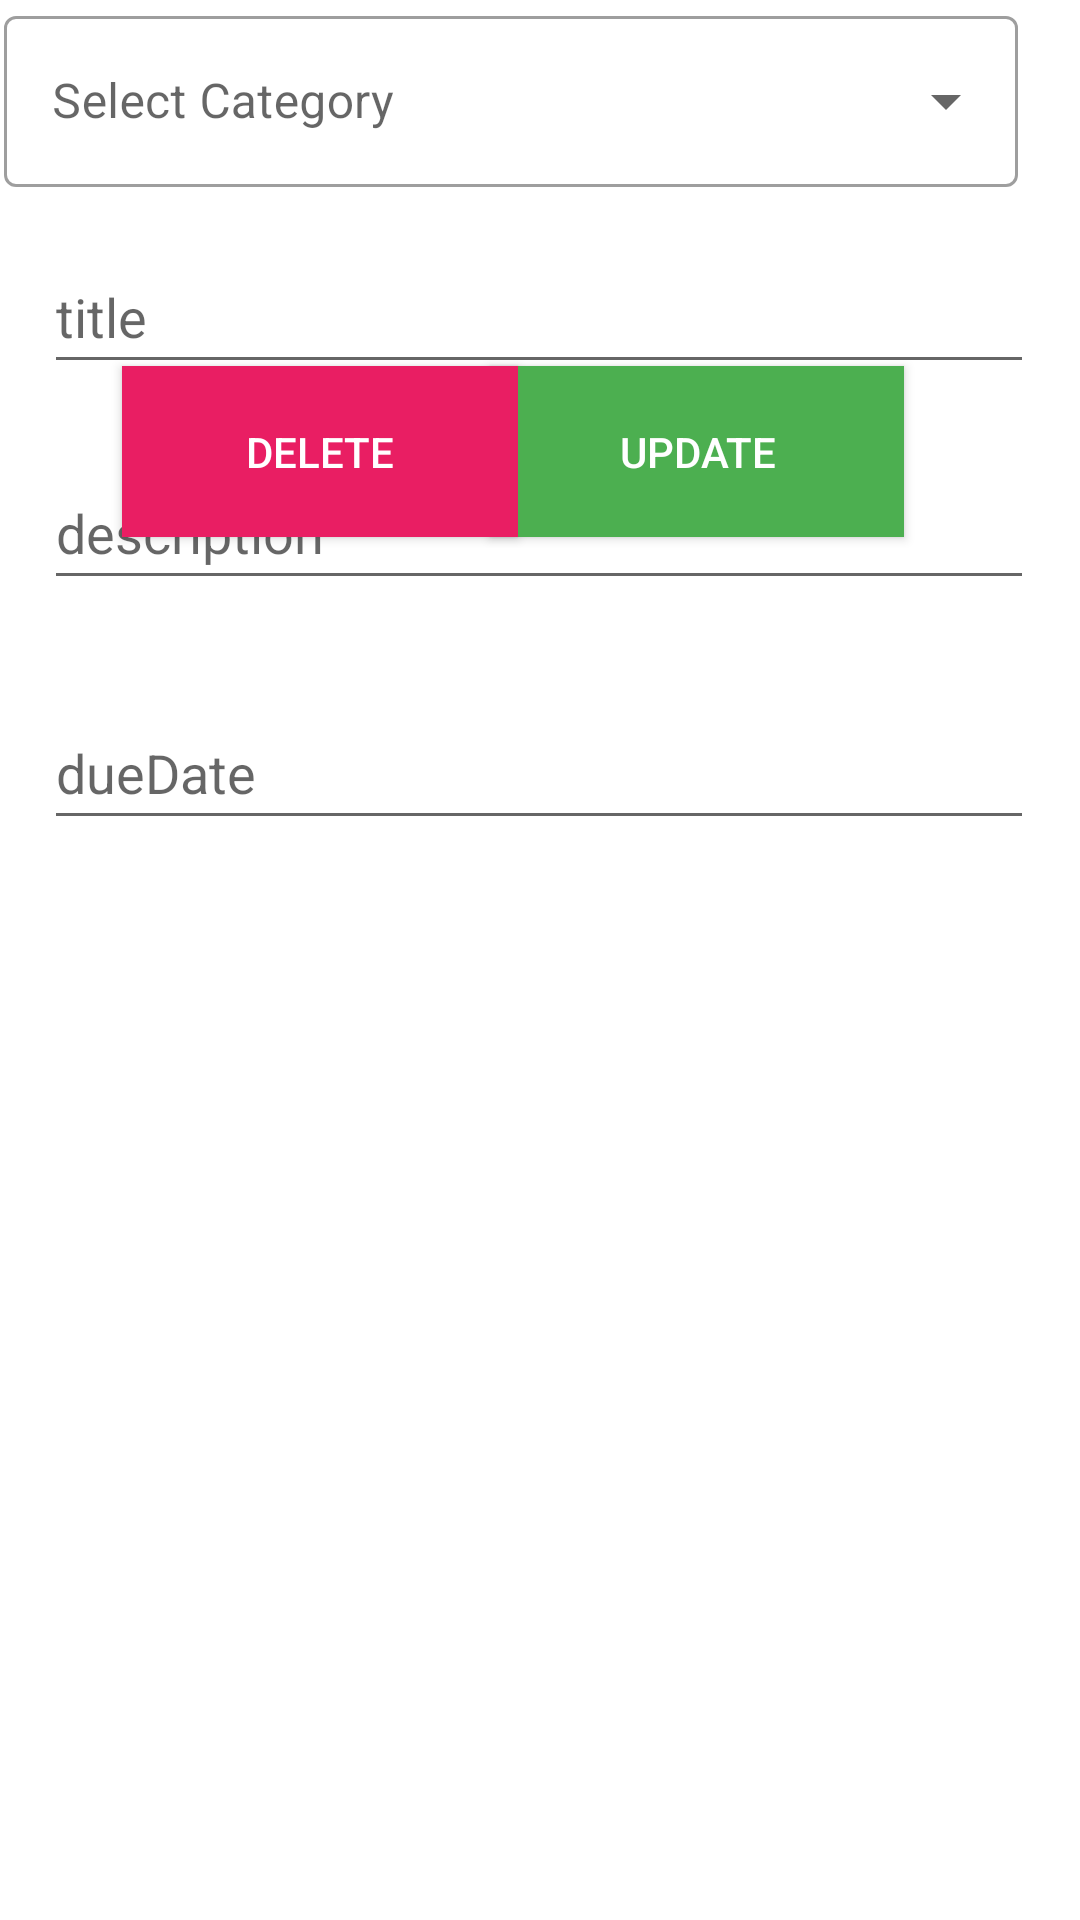

This screen was rendered from an Android layout file. Write that file and the resources it references.
<!-- AndroidManifest.xml: application theme Theme.MyApplication -->
<!-- res/layout/activity_edit.xml -->
<?xml version="1.0" encoding="utf-8"?>
<androidx.constraintlayout.widget.ConstraintLayout xmlns:android="http://schemas.android.com/apk/res/android"
    xmlns:app="http://schemas.android.com/apk/res-auto"
    xmlns:tools="http://schemas.android.com/tools"
    android:layout_width="match_parent"
    android:layout_height="match_parent"
    >


    <EditText
        android:id="@+id/dueDate2"
        android:layout_width="330dp"
        android:layout_height="48dp"
        android:layout_marginTop="32dp"
        android:hint="dueDate"
        app:layout_constraintEnd_toEndOf="parent"
        app:layout_constraintHorizontal_bias="0.493"
        app:layout_constraintStart_toStartOf="parent"
        app:layout_constraintTop_toBottomOf="@+id/description2" />

    <EditText
        android:id="@+id/description2"
        android:layout_width="330dp"
        android:layout_height="48dp"
        android:layout_marginTop="24dp"
        android:hint="description"
        app:layout_constraintEnd_toEndOf="parent"
        app:layout_constraintHorizontal_bias="0.493"
        app:layout_constraintStart_toStartOf="parent"
        app:layout_constraintTop_toBottomOf="@+id/title2" />

    <EditText
        android:id="@+id/title2"
        android:layout_width="330dp"
        android:layout_height="48dp"
        android:layout_marginTop="80dp"
        android:hint="title"
        app:layout_constraintEnd_toEndOf="parent"
        app:layout_constraintHorizontal_bias="0.493"
        app:layout_constraintStart_toStartOf="parent"
        app:layout_constraintTop_toTopOf="parent" />

    <com.google.android.material.textfield.TextInputLayout
        android:id="@+id/textInputLayout2"
        style="@style/Widget.MaterialComponents.TextInputLayout.OutlinedBox.ExposedDropdownMenu"
        android:layout_width="348dp"
        android:layout_height="74dp"
        android:layout_margin="16dp"
        android:hint="@string/select"
        app:layout_constraintEnd_toEndOf="parent"
        app:layout_constraintHorizontal_bias="0.746"
        app:layout_constraintStart_toStartOf="parent"
        tools:ignore="MissingConstraints"
        tools:layout_editor_absoluteY="314dp">

        <AutoCompleteTextView
            android:id="@+id/auto_complete_txt1"
            android:layout_width="338dp"
            android:layout_height="57dp"

            android:inputType="none" />
    </com.google.android.material.textfield.TextInputLayout>

    <Button
        android:id="@+id/edit"
        android:layout_width="138dp"
        android:layout_height="57dp"
        android:layout_marginTop="48dp"
        android:background="@color/purple_200"
        android:text="Update"
        android:textColor="@color/white"
        app:backgroundTint="#4CAF50"
        app:layout_constraintEnd_toEndOf="parent"
        app:layout_constraintHorizontal_bias="0.736"
        app:layout_constraintStart_toStartOf="parent"
        app:layout_constraintTop_toBottomOf="@+id/textInputLayout2" />

    <Button
        android:id="@+id/delete"
        android:layout_width="132dp"
        android:layout_height="57dp"
        android:layout_marginTop="48dp"
        android:background="@color/red"
        android:text="Delete"
        android:textColor="#FFF"
        app:backgroundTint="#E91E63"
        app:layout_constraintEnd_toEndOf="parent"
        app:layout_constraintHorizontal_bias="0.179"
        app:layout_constraintStart_toStartOf="parent"
        app:layout_constraintTop_toBottomOf="@+id/textInputLayout2" />

</androidx.constraintlayout.widget.ConstraintLayout>
<!-- resources referenced by this layout -->
<resources>
  <color name="purple_200">#FFBB86FC</color>
  <color name="red">#E72849</color>
  <color name="white">#FFFFFFFF</color>
  <string name="select">Select Category</string>
  <style name="Theme.MyApplication" parent="Theme.MaterialComponents.DayNight.DarkActionBar">
          
          <item name="colorPrimary">@android:color/holo_green_dark</item>
          <item name="colorPrimaryDark">@android:color/holo_green_dark</item>
          <item name="colorAccent">@android:color/white</item>
  
          <item name="colorPrimaryVariant">@color/purple_700</item>
          <item name="colorOnPrimary">@color/white</item>
          
          <item name="colorSecondary">@color/teal_200</item>
          <item name="colorSecondaryVariant">@color/teal_700</item>
          <item name="colorOnSecondary">@color/black</item>
          
          <item name="android:statusBarColor" tools:targetApi="l">?attr/colorPrimaryVariant</item>
          
      </style>
  <color name="purple_700">#FF3700B3</color>
  <color name="teal_200">#FF03DAC5</color>
  <color name="teal_700">#FF018786</color>
  <color name="black">#FF000000</color>
</resources>
